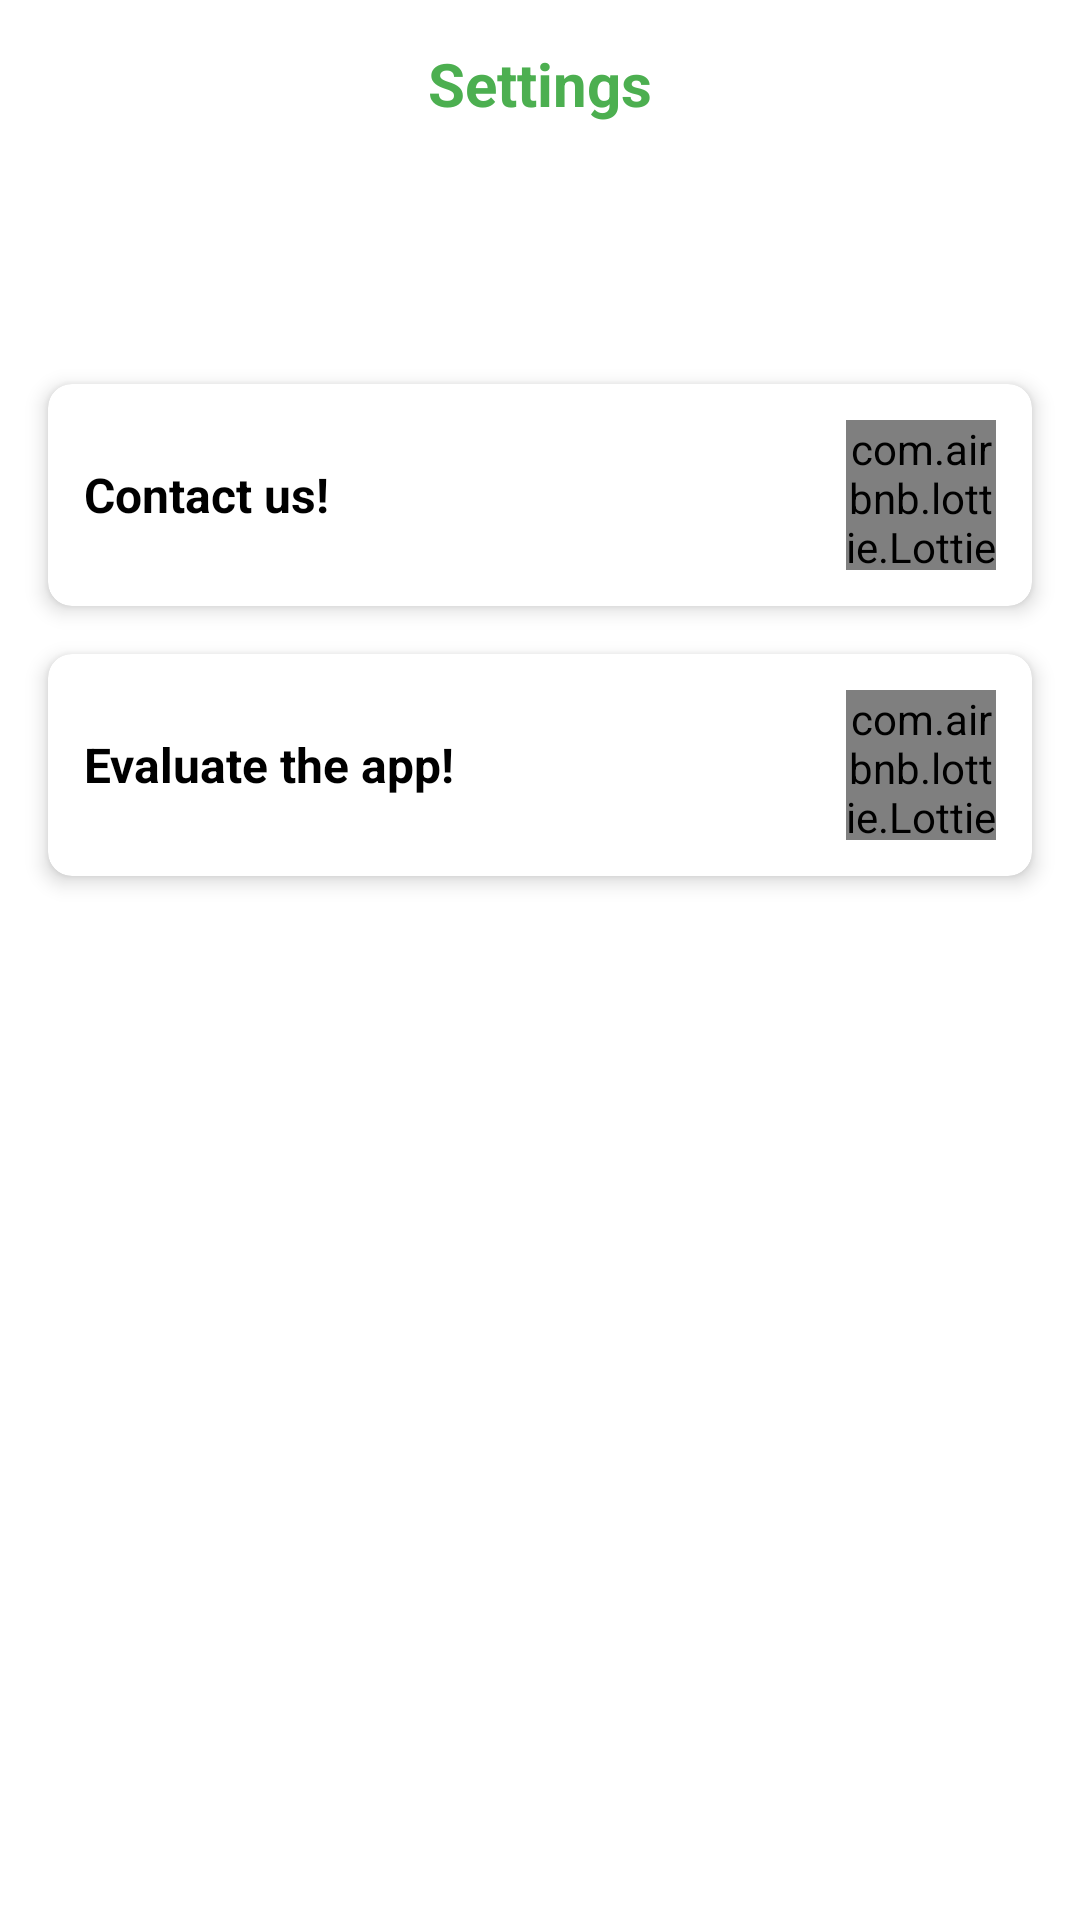

Android layout source for this screen:
<!-- AndroidManifest.xml: application theme Theme.CurrencyConverter -->
<!-- res/layout/fragment_settings.xml -->
<?xml version="1.0" encoding="utf-8"?>
<LinearLayout xmlns:android="http://schemas.android.com/apk/res/android"
    xmlns:app="http://schemas.android.com/apk/res-auto"
    xmlns:tools="http://schemas.android.com/tools"
    android:layout_width="match_parent"
    android:layout_height="match_parent"
    android:orientation="vertical"
    tools:context="com.x_a_technologies.currency_converter.fragments.SettingsFragment">

    <TextView
        android:layout_width="match_parent"
        android:layout_height="?attr/actionBarSize"
        android:gravity="center"
        android:text="@string/settingsFragmentName"
        android:textColor="#4CAF50"
        android:textSize="20sp"
        android:textStyle="bold" />

    <ScrollView
        android:layout_width="match_parent"
        android:layout_height="match_parent">

        <LinearLayout
            android:layout_width="match_parent"
            android:layout_height="wrap_content"
            android:orientation="vertical">

            <androidx.recyclerview.widget.RecyclerView
                android:id="@+id/settingsRecyclerView"
                android:layout_width="match_parent"
                android:layout_height="wrap_content"
                android:layout_marginTop="32dp"
                android:orientation="vertical"
                app:layoutManager="androidx.recyclerview.widget.GridLayoutManager" />

            <androidx.cardview.widget.CardView
                android:id="@+id/call"
                style="@style/ThemeCards"
                android:layout_width="match_parent"
                android:layout_height="wrap_content"
                android:layout_marginLeft="16dp"
                android:layout_marginTop="40dp"
                android:layout_marginRight="16dp"
                app:cardCornerRadius="8dp"
                app:cardElevation="4dp"
                app:contentPadding="12dp">

                <TextView
                    style="@style/ThemeText"
                    android:layout_width="wrap_content"
                    android:layout_height="wrap_content"
                    android:layout_gravity="left|center_vertical"
                    android:text="@string/contactDeveloper"
                    android:textSize="16sp"
                    android:textStyle="bold" />

                <com.airbnb.lottie.LottieAnimationView
                    android:layout_width="50dp"
                    android:layout_height="50dp"
                    android:layout_gravity="right|center_vertical"
                    app:lottie_autoPlay="true"
                    app:lottie_fileName="masseging.json"
                    app:lottie_loop="true" />

            </androidx.cardview.widget.CardView>

            <androidx.cardview.widget.CardView
                android:id="@+id/putStar"
                style="@style/ThemeCards"
                android:layout_width="match_parent"
                android:layout_height="wrap_content"
                android:layout_margin="16dp"
                app:cardCornerRadius="8dp"
                app:cardElevation="4dp"
                app:contentPadding="12dp">

                <TextView
                    style="@style/ThemeText"
                    android:layout_width="wrap_content"
                    android:layout_height="wrap_content"
                    android:layout_gravity="left|center_vertical"
                    android:text="@string/rateTheApp"
                    android:textSize="16sp"
                    android:textStyle="bold" />

                <com.airbnb.lottie.LottieAnimationView
                    android:layout_width="50dp"
                    android:layout_height="50dp"
                    android:layout_gravity="right|center_vertical"
                    app:lottie_autoPlay="true"
                    app:lottie_fileName="starAnimation.json"
                    app:lottie_loop="true" />

            </androidx.cardview.widget.CardView>

        </LinearLayout>

    </ScrollView>

</LinearLayout>
<!-- resources referenced by this layout -->
<resources>
  <string name="contactDeveloper">Contact us!</string>
  <string name="rateTheApp">Evaluate the app!</string>
  <string name="settingsFragmentName">Settings</string>
  <style name="ThemeCards">
          <item name="cardBackgroundColor">@color/white</item>
      </style>
  <style name="ThemeText">
          <item name="android:textColor">@color/black</item>
      </style>
  <style name="Theme.CurrencyConverter" parent="Theme.MaterialComponents.DayNight.NoActionBar">
          <item name="android:windowLightStatusBar" tools:targetApi="m">true</item>
          
          <item name="colorPrimary">#4CAF50</item>
          <item name="colorPrimaryVariant">#FFFFFF</item>
          <item name="colorOnPrimary">@color/black</item>
          
          <item name="colorSecondary">@color/teal_200</item>
          <item name="colorSecondaryVariant">@color/teal_200</item>
          <item name="colorOnSecondary">@color/black</item>
          
          <item name="android:statusBarColor" tools:targetApi="l">?attr/colorPrimaryVariant</item>
          
      </style>
  <!-- not gathered from this repository: default colours our renderer supplied (Android Studio template values) -->
  <color name="teal_200">#FF03DAC5</color>
  <color name="black">#FF000000</color>
  <color name="white">#FFFFFFFF</color>
</resources>
